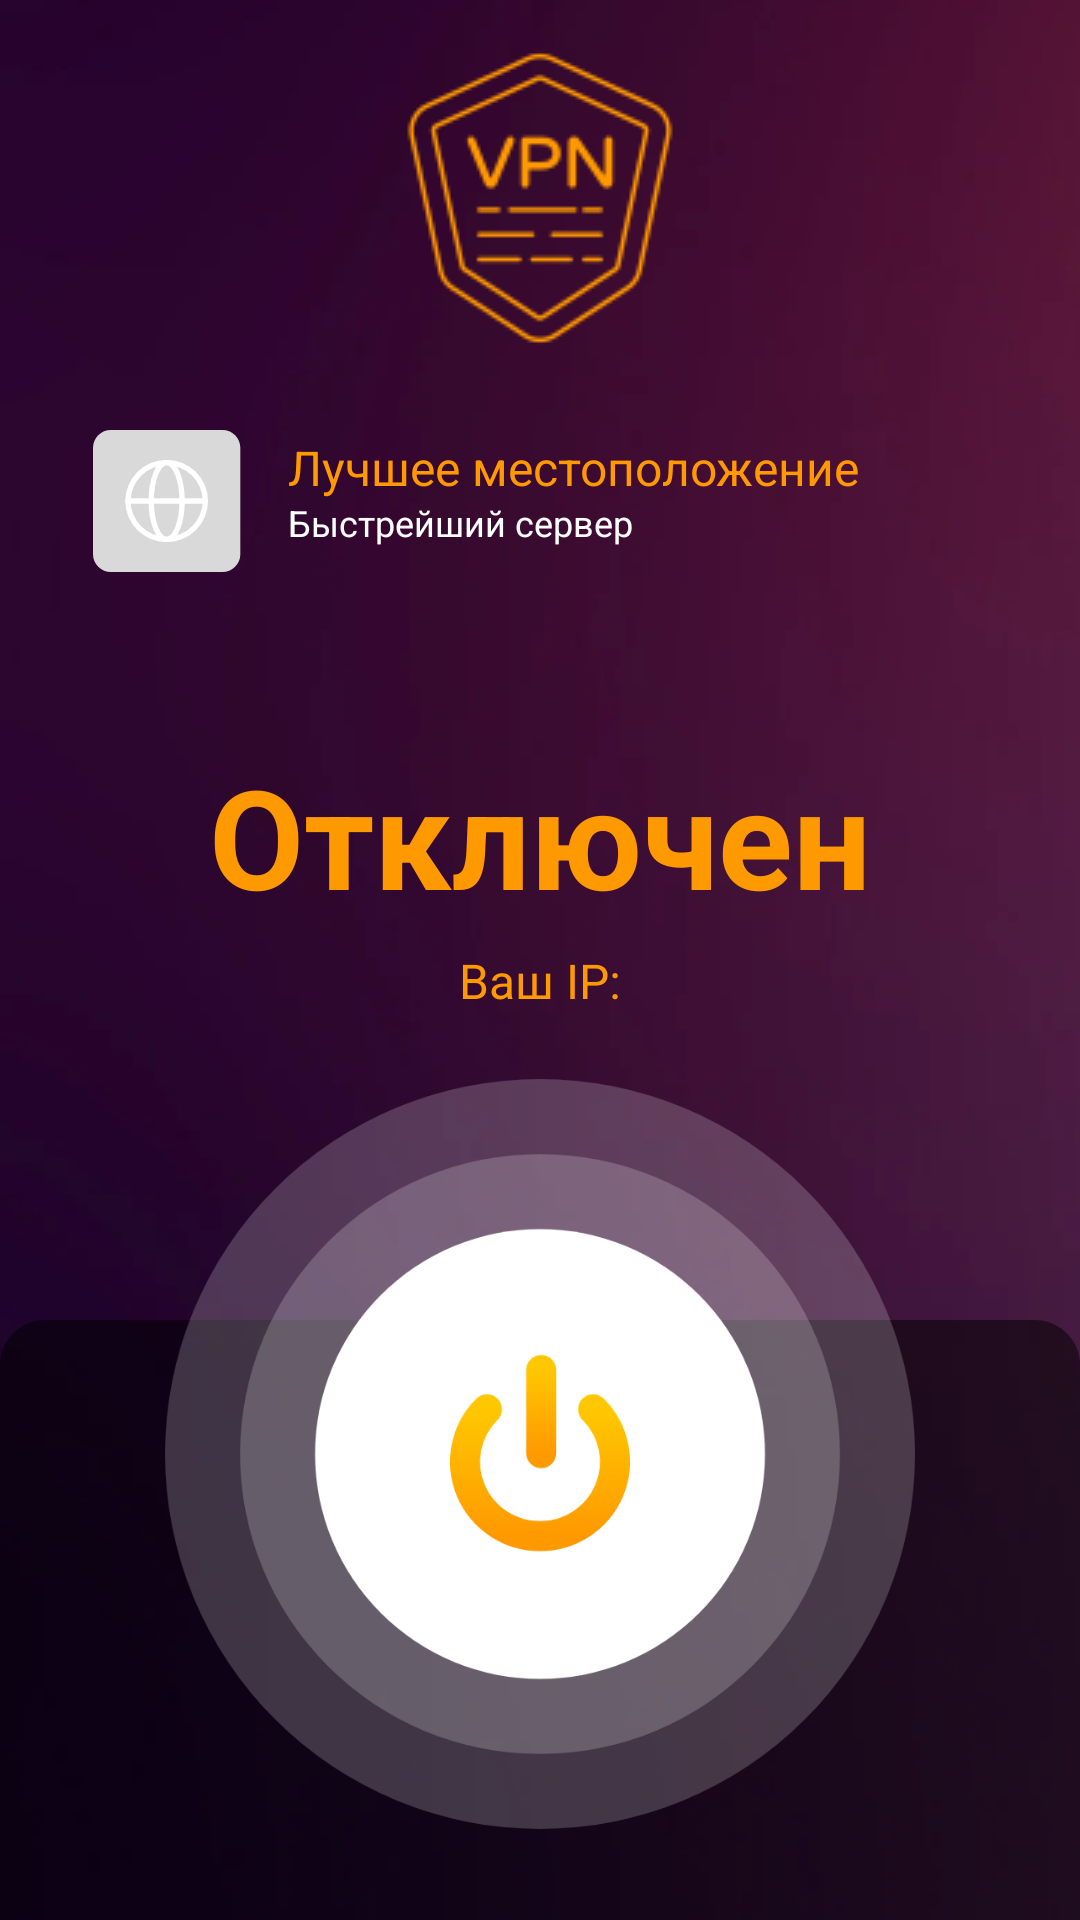

Reconstruct the res/layout file that produces this screen, plus the resources it refers to.
<!-- AndroidManifest.xml: application theme Theme.VPN -->
<!-- res/layout/activity_main.xml -->
<?xml version="1.0" encoding="utf-8"?>
<androidx.constraintlayout.widget.ConstraintLayout xmlns:android="http://schemas.android.com/apk/res/android"
    xmlns:app="http://schemas.android.com/apk/res-auto"
    xmlns:tools="http://schemas.android.com/tools"
    android:id="@+id/mainConstraint"
    android:layout_width="match_parent"
    android:layout_height="match_parent"
    android:background="@drawable/background"
    tools:context=".MainActivity">

    <ImageView
        android:id="@+id/logo"
        android:layout_width="100dp"
        android:layout_height="100dp"
        android:layout_marginTop="16dp"
        android:tintMode="src_atop"
        app:layout_constraintEnd_toEndOf="parent"
        app:layout_constraintStart_toStartOf="parent"
        app:layout_constraintTop_toTopOf="parent"
        app:srcCompat="@drawable/logo"
        app:tint="@color/mainColor" />

    <LinearLayout
        android:id="@+id/defaultServer"
        android:layout_width="0dp"
        android:layout_height="70dp"
        android:layout_marginStart="16dp"
        android:layout_marginTop="16dp"
        android:layout_marginEnd="16dp"
        android:background="@drawable/background_select_server"
        android:backgroundTint="@color/darkBlured"
        android:orientation="horizontal"
        app:layout_constraintEnd_toEndOf="parent"
        app:layout_constraintStart_toStartOf="parent"
        app:layout_constraintTop_toBottomOf="@+id/logo">

        <ImageView
            android:id="@+id/flag"
            android:layout_width="50dp"
            android:layout_height="50dp"
            android:layout_gravity="center"
            android:layout_marginStart="15dp"
            android:layout_marginEnd="15dp"
            app:srcCompat="@drawable/flag_blank" />

        <LinearLayout
            android:layout_width="match_parent"
            android:layout_height="match_parent"
            android:orientation="vertical">

            <TextView
                android:id="@+id/country"
                android:layout_width="match_parent"
                android:layout_height="match_parent"
                android:layout_weight="1"
                android:gravity="bottom"
                android:includeFontPadding="false"
                android:paddingBottom="1dp"
                android:text="@string/default_country"
                android:textColor="@color/mainColor"
                android:textSize="16sp" />

            <TextView
                android:id="@+id/city"
                android:layout_width="match_parent"
                android:layout_height="match_parent"
                android:layout_weight="1"
                android:includeFontPadding="false"
                android:paddingTop="1dp"
                android:text="@string/default_city"
                android:textColor="@color/white"
                android:textSize="12sp" />
        </LinearLayout>
    </LinearLayout>

    <TextView
        android:id="@+id/state"
        android:layout_width="wrap_content"
        android:layout_height="wrap_content"
        android:includeFontPadding="false"
        android:text="@string/disable_state"
        android:textAlignment="center"
        android:textColor="@color/mainColor"
        android:textSize="46sp"
        android:textStyle="bold"
        app:layout_constraintBottom_toTopOf="@+id/mainButton"
        app:layout_constraintEnd_toEndOf="parent"
        app:layout_constraintStart_toStartOf="parent"
        app:layout_constraintTop_toBottomOf="@+id/defaultServer" />

    <TextView
        android:id="@+id/ip"
        android:layout_width="wrap_content"
        android:layout_height="wrap_content"
        android:layout_marginTop="8dp"
        android:text="@string/default_ip"
        android:textAlignment="center"
        android:textColor="@color/mainColor"
        android:textSize="16sp"
        app:layout_constraintEnd_toEndOf="parent"
        app:layout_constraintStart_toStartOf="parent"
        app:layout_constraintTop_toBottomOf="@+id/state" />

    <FrameLayout
        android:id="@+id/downFrame"
        android:layout_width="0dp"
        android:layout_height="200dp"
        android:background="@drawable/background_down_frame"
        android:backgroundTint="@color/darkBlured"
        app:layout_constraintBottom_toBottomOf="parent"
        app:layout_constraintEnd_toEndOf="parent"
        app:layout_constraintStart_toStartOf="parent">

    </FrameLayout>

    <ImageButton
        android:id="@+id/mainButton"
        android:layout_width="250dp"
        android:layout_height="250dp"
        android:layout_marginBottom="-170dp"
        android:background="@null"
        android:scaleType="centerCrop"
        android:src="@drawable/button_on"
        app:layout_constraintBottom_toTopOf="@+id/downFrame"
        app:layout_constraintEnd_toEndOf="parent"
        app:layout_constraintStart_toStartOf="parent" />

    <View
        android:id="@+id/pop_up_back"
        android:layout_width="0dp"
        android:layout_height="0dp"
        android:background="@color/mapDownFrameColor"
        android:visibility="gone"
        app:layout_constraintBottom_toBottomOf="parent"
        app:layout_constraintEnd_toEndOf="parent"
        app:layout_constraintStart_toStartOf="parent"
        app:layout_constraintTop_toTopOf="parent" />

    <androidx.constraintlayout.widget.ConstraintLayout
        android:id="@+id/pop_up"
        android:layout_width="300dp"
        android:layout_height="130dp"
        android:background="@drawable/background_pop_up"
        android:visibility="gone"
        app:layout_constraintBottom_toBottomOf="parent"
        app:layout_constraintEnd_toEndOf="parent"
        app:layout_constraintStart_toStartOf="parent"
        app:layout_constraintTop_toTopOf="parent">

        <Button
            android:id="@+id/disconnect_butt"
            android:layout_width="0dp"
            android:layout_height="40dp"
            android:layout_marginStart="5dp"
            android:layout_marginEnd="15dp"
            android:layout_marginBottom="15dp"
            android:background="@drawable/background_select_server"
            android:text="Отключить"
            android:textColor="@color/white"
            app:backgroundTint="@color/mainColor"
            app:layout_constraintBottom_toBottomOf="parent"
            app:layout_constraintEnd_toEndOf="parent"
            app:layout_constraintStart_toStartOf="@+id/guideline" />

        <Button
            android:id="@+id/cancel_butt"
            android:layout_width="0dp"
            android:layout_height="40dp"
            android:layout_marginStart="15dp"
            android:layout_marginEnd="5dp"
            android:layout_marginBottom="15dp"
            android:background="@drawable/background_select_server"
            android:text="Отмена"
            android:textColor="@color/mainColor"
            app:backgroundTint="@color/gray"
            app:layout_constraintBottom_toBottomOf="parent"
            app:layout_constraintEnd_toStartOf="@+id/guideline"
            app:layout_constraintStart_toStartOf="parent" />

        <androidx.constraintlayout.widget.Guideline
            android:id="@+id/guideline"
            android:layout_width="0dp"
            android:layout_height="0dp"
            android:layout_marginBottom="10dp"
            android:orientation="vertical"
            app:layout_constraintBottom_toBottomOf="parent"
            app:layout_constraintEnd_toEndOf="parent"
            app:layout_constraintGuide_begin="150dp"
            app:layout_constraintStart_toStartOf="parent"
            app:layout_constraintTop_toTopOf="parent" />

        <TextView
            android:id="@+id/textView"
            android:layout_width="wrap_content"
            android:layout_height="wrap_content"
            android:text="Хотите отключить VPN?"
            android:textColor="@color/white"
            android:textSize="20sp"
            app:layout_constraintEnd_toEndOf="parent"
            app:layout_constraintStart_toStartOf="parent"
            app:layout_constraintTop_toBottomOf="@+id/close_butt" />

        <ImageButton
            android:id="@+id/close_butt"
            android:layout_width="20dp"
            android:layout_height="20dp"
            android:layout_marginTop="10dp"
            android:layout_marginEnd="10dp"
            android:background="@null"
            android:scaleType="centerCrop"
            android:src="@drawable/close"
            app:layout_constraintEnd_toEndOf="parent"
            app:layout_constraintTop_toTopOf="parent" />

    </androidx.constraintlayout.widget.ConstraintLayout>

</androidx.constraintlayout.widget.ConstraintLayout>
<!-- resources referenced by this layout -->
<resources>
  <color name="darkBlured">#80000000</color>
  <color name="gray">#33FFFFFF</color>
  <color name="mainColor">#FFFF9900</color>
  <color name="mapDownFrameColor">#E6000000</color>
  <color name="white">#FFFFFFFF</color>
  <!-- drawable background: png bitmap (drawable, 41822 bytes) -->
  <!-- drawable background_down_frame (drawable) -->
  <?xml version="1.0" encoding="utf-8"?>
  <shape xmlns:android="http://schemas.android.com/apk/res/android" android:shape="rectangle">
      <corners android:topLeftRadius="15dp" android:topRightRadius="15dp" />
  </shape>
  <!-- drawable background_pop_up (drawable) -->
  <?xml version="1.0" encoding="utf-8"?>
  <shape xmlns:android="http://schemas.android.com/apk/res/android" android:shape="rectangle">
      <corners android:radius="15dp" />
      <solid android:color="@color/black" />
      <stroke android:color="@color/gray" android:width="2dp" />
  </shape>
  <!-- drawable button_on: vector/xml drawable (drawable, 2414 chars, omitted) -->
  <!-- drawable flag_blank: vector/xml drawable (drawable, 2167 chars, omitted) -->
  <!-- drawable logo: png bitmap (drawable, 3694 bytes) -->
  <string name="default_city">Быстрейший сервер</string>
  <string name="default_country">Лучшее местоположение</string>
  <string name="default_ip">Ваш IP: </string>
  <string name="disable_state">Отключен</string>
  <style name="Theme.VPN" parent="Base.Theme.VPN" />
  <color name="black">#FF000000</color>
  <style name="Base.Theme.VPN" parent="Theme.Material3.DayNight.NoActionBar">
          
          
          <item name="android:colorPrimaryDark">@color/black</item>
      </style>
</resources>
